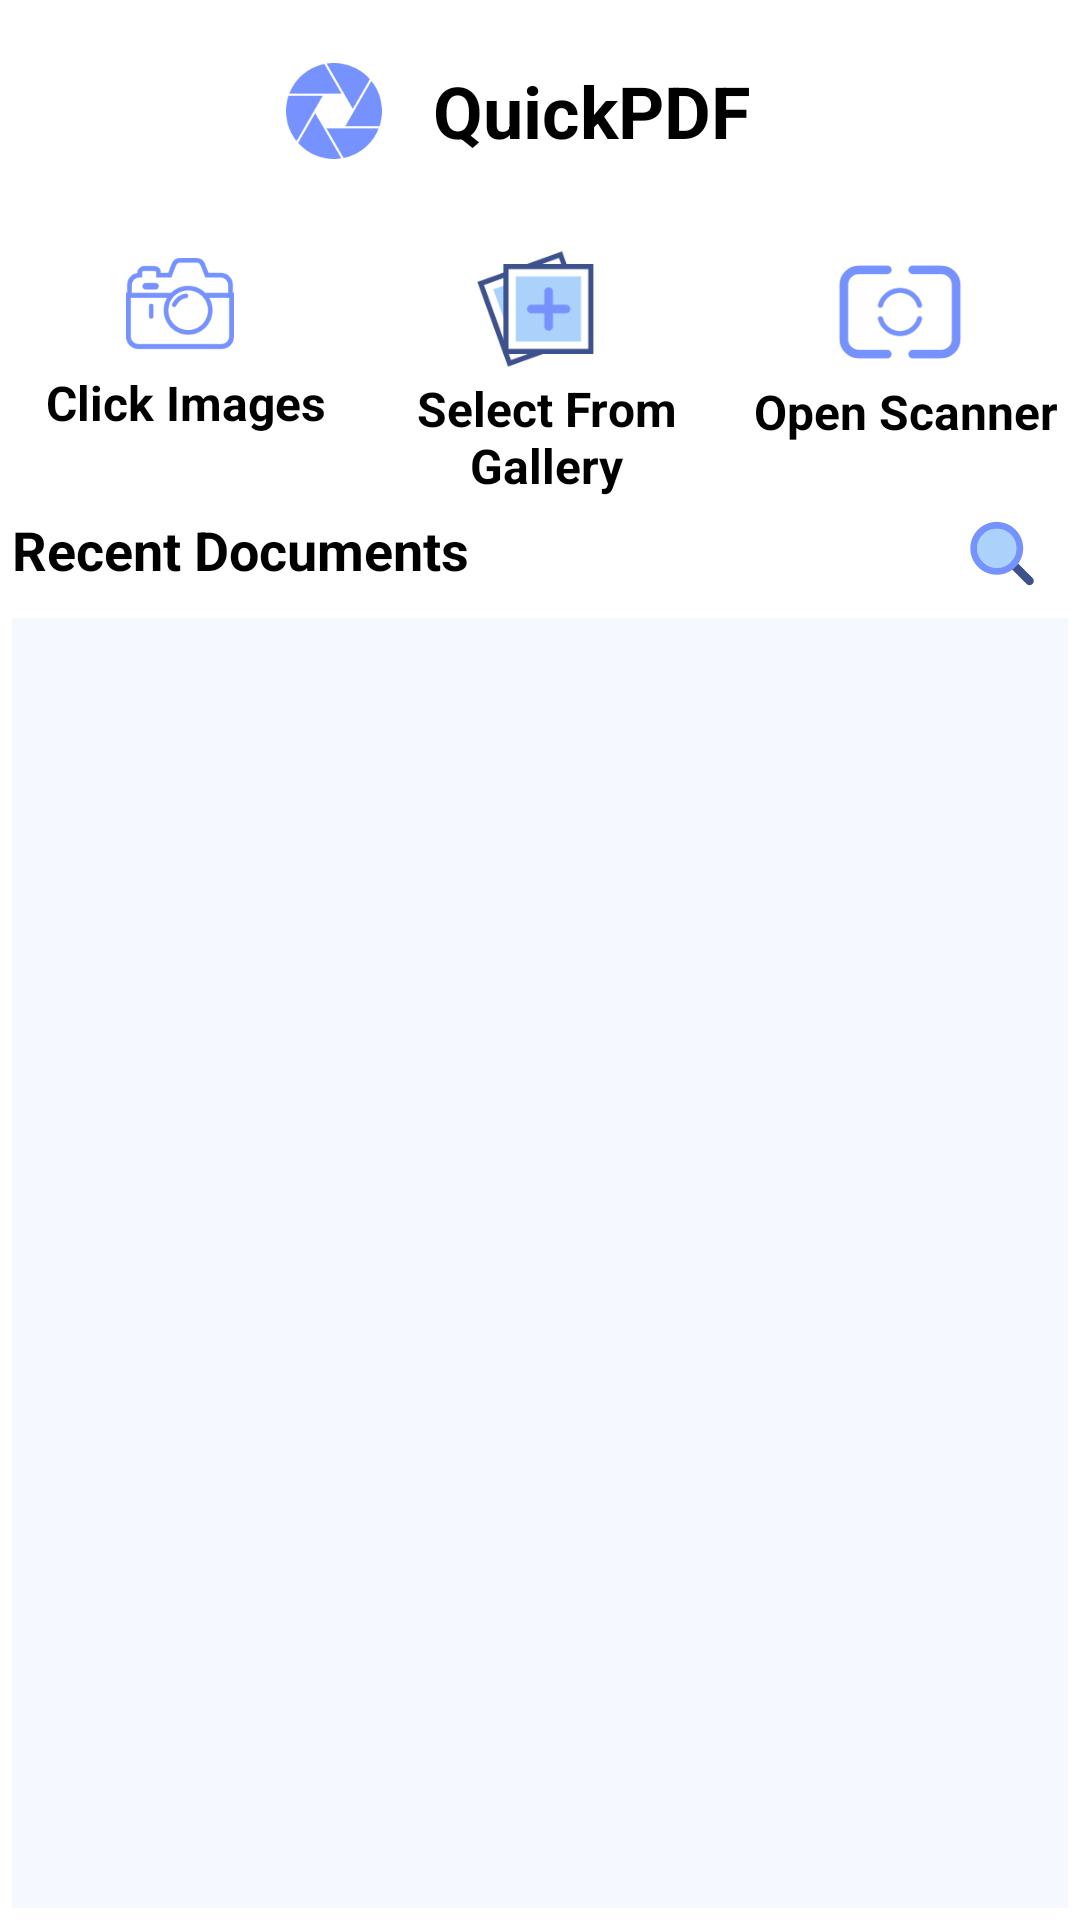

Write the Android layout XML for this screen, with the resource values it uses.
<!-- AndroidManifest.xml: application theme Theme.Pdf_Generator -->
<!-- res/layout/fragment_home.xml -->
<?xml version="1.0" encoding="utf-8"?>
<LinearLayout xmlns:android="http://schemas.android.com/apk/res/android"
    xmlns:tools="http://schemas.android.com/tools"
    android:layout_width="match_parent"
    android:layout_height="match_parent"
    android:orientation="vertical"
    android:gravity="center_horizontal"
    xmlns:app="http://schemas.android.com/apk/res-auto"
    tools:context=".Fragments.HomeFragment">

    <include layout="@layout/toolbar"
        app:layout_constraintTop_toTopOf="parent"
        app:layout_constraintLeft_toLeftOf="parent"
        app:layout_constraintRight_toRightOf="parent"
        android:id="@+id/toolbar"/>



    <LinearLayout
        android:id="@+id/ll_for_options"
        android:layout_width="match_parent"
        android:layout_marginTop="8dp"
        android:layout_height="wrap_content"
        app:layout_constraintLeft_toLeftOf="parent"
        app:layout_constraintLeft_toRightOf="parent"
        app:layout_constraintTop_toBottomOf="@id/toolbar"
        app:layout_constraintVertical_bias="0.0">

        <LinearLayout
            android:layout_width="0dp"
            android:layout_margin="1dp"
            android:orientation="vertical"
            android:layout_weight="1"
            android:gravity="center"
            android:layout_height="wrap_content">
            <com.google.android.material.imageview.ShapeableImageView
                android:layout_width="50dp"
                android:id="@+id/create_pdf_fab"
                android:layout_height="60dp"
                android:clickable="true"
                android:src="@drawable/ic_camera_new" />
            <TextView
                android:layout_width="wrap_content"
                android:layout_height="wrap_content"
                android:textStyle="bold"
                android:layout_marginTop="-8dp"
                android:layout_marginLeft="2dp"
                android:textSize="16dp"

                android:gravity="center"
                android:textColor="@color/black"
                android:text="Click Images"/>
        </LinearLayout>


        <LinearLayout
            android:layout_width="0dp"
            android:layout_weight="1"
            android:layout_margin="1dp"
            android:gravity="center"
            android:orientation="vertical"
            android:layout_height="wrap_content">
            <com.google.android.material.imageview.ShapeableImageView
                android:layout_width="60dp"
                android:id="@+id/create_pdf_select_image_fab"
                android:layout_marginTop="2dp"
                android:layout_height="60dp"
                android:clickable="true"
                android:src="@drawable/ic_gallery"/>
            <TextView
                android:layout_width="wrap_content"
                android:layout_height="wrap_content"
                android:textStyle="bold"
                android:layout_marginTop="-8dp"
                android:layout_marginLeft="2dp"
                android:textSize="16dp"
                android:gravity="center"
                android:textColor="@color/black"
                android:text="Select From Gallery"/>
        </LinearLayout>


        <LinearLayout
            android:layout_margin="1dp"
            android:layout_width="0dp"
            android:layout_weight="1"
            android:clickable="true"
            android:id="@+id/ll_for_scanner"
            android:orientation="vertical"
            android:gravity="center"
            android:layout_height="wrap_content">
            <com.google.android.material.imageview.ShapeableImageView
                android:layout_width="60dp"
                android:layout_marginTop="3dp"
                android:clickable="true"
                android:layout_height="60dp"
                android:id="@+id/scanner_btn"
                android:src="@drawable/ic_scanner"/>
            <TextView
                android:layout_width="wrap_content"
                android:layout_height="wrap_content"
                android:textStyle="bold"
                android:layout_marginTop="-8dp"
                android:layout_marginLeft="2dp"
                android:textSize="16dp"
                android:gravity="center"
                android:textColor="@color/black"
                android:text="Open Scanner"/>
        </LinearLayout>

    </LinearLayout>
    <LinearLayout
        android:layout_width="match_parent"
        android:orientation="horizontal"
        android:id="@+id/ll2"
        app:layout_constraintHorizontal_bias="0.043"
        app:layout_constraintLeft_toLeftOf="parent"
        app:layout_constraintRight_toRightOf="parent"
        app:layout_constraintTop_toBottomOf="@id/ll_for_options"
        android:layout_height="wrap_content">
        <com.google.android.material.textview.MaterialTextView
            android:id="@+id/recent_documents_tv"
            android:layout_width="wrap_content"
            android:layout_height="wrap_content"
            android:layout_marginTop="4dp"
            android:layout_marginLeft="4dp"
            android:layout_marginStart="12dp"
            android:layout_marginRight="4dp"
            android:gravity="start"
            android:layout_weight="4"
            android:text="@string/recent_documents"
            android:textColor="@color/black"
            android:textSize="18sp"
            android:textStyle="bold" />

        <com.google.android.material.imageview.ShapeableImageView
            android:layout_width="0dp"
            android:layout_marginRight="8dp"
            android:layout_weight="1"
            app:layout_constraintLeft_toLeftOf="parent"
            app:layout_constraintTop_toTopOf="parent"
            app:layout_constraintBottom_toBottomOf="parent"
            android:src="@drawable/ic_search"
            android:id="@+id/search_iv"
            android:layout_marginLeft="12dp"
            android:layout_height="35dp"
            />
    </LinearLayout>

    <com.google.android.material.textfield.TextInputLayout
        android:layout_width="match_parent"
        android:layout_marginEnd="12dp"
        android:layout_marginStart="12dp"
        app:hintEnabled="true"
        app:boxStrokeWidth="1dp"
        android:visibility="gone"
        app:boxCornerRadiusTopEnd="12dp"
        app:boxCornerRadiusBottomEnd="12dp"
        app:boxCornerRadiusBottomStart="12dp"
        app:boxCornerRadiusTopStart="12dp"
        android:id="@+id/search_bar"
        android:hint="Search Documents"
        style="@style/Widget.MaterialComponents.TextInputLayout.OutlinedBox"
        android:layout_height="wrap_content"
        app:boxStrokeColor="@color/blueDark"
        app:boxBackgroundColor="@color/lightblue"
        app:layout_constraintTop_toBottomOf="@id/ll2"
        app:layout_constraintBottom_toTopOf="@id/saved_pdf_rcv"
        app:layout_constraintStart_toStartOf="parent"
        app:layout_constraintEnd_toEndOf="parent">

        <com.google.android.material.textfield.TextInputEditText
            android:layout_width="match_parent"
            android:id="@+id/search_bar_edit_text"
            android:layout_height="40dp"
            android:padding="4dp"/>

    </com.google.android.material.textfield.TextInputLayout>


    <androidx.recyclerview.widget.RecyclerView
        android:id="@+id/saved_pdf_rcv"
        android:layout_width="match_parent"
        android:layout_height="match_parent"

        android:layout_margin="4dp"
        android:background="@color/lightblue"
        app:layout_constraintTop_toBottomOf="@id/search_bar"
        app:layout_constraintBottom_toBottomOf="parent"
        app:layout_constraintEnd_toEndOf="parent"

        app:layout_constraintStart_toStartOf="parent" />

</LinearLayout>
<!-- res/layout/toolbar.xml (included above) -->
<?xml version="1.0" encoding="utf-8"?>
<LinearLayout xmlns:android="http://schemas.android.com/apk/res/android"
    android:layout_width="match_parent"
    android:paddingTop="12dp"
    android:gravity="center"
    xmlns:app="http://schemas.android.com/apk/res-auto"
    android:layout_height="wrap_content">
    <com.google.android.material.imageview.ShapeableImageView
        android:layout_width="50dp"
        app:layout_constraintLeft_toLeftOf="parent"
        app:layout_constraintTop_toTopOf="parent"
        app:layout_constraintBottom_toBottomOf="parent"
        android:src="@drawable/logo_new"
        android:id="@+id/logo_iv"
        android:scaleType="centerCrop"
        android:layout_marginStart="12dp"
        android:layout_height="50dp"
        />
    <com.google.android.material.textview.MaterialTextView
        android:layout_width="wrap_content"
        android:layout_height="wrap_content"
        android:text="QuickPDF"
        android:layout_marginEnd="35dp"
        android:textSize="24sp"
        android:layout_marginStart="8dp"
        android:textStyle="bold"
        android:layout_gravity="center_vertical"
        android:textColor="@color/black"/>

</LinearLayout>
<!-- resources referenced by this layout -->
<resources>
  <color name="black">#000000</color>
  <color name="blueDark">#3D518C</color>
  <color name="lightblue">#A4EFF6FF</color>
  <!-- drawable ic_camera_new: png bitmap (drawable, 6082 bytes) -->
  <!-- drawable ic_gallery: png bitmap (drawable, 5597 bytes) -->
  <!-- drawable ic_scanner: png bitmap (drawable, 4748 bytes) -->
  <!-- drawable ic_search: png bitmap (drawable, 5390 bytes) -->
  <!-- drawable logo_new: png bitmap (drawable, 4390 bytes) -->
  <string name="recent_documents">Recent Documents</string>
  <style name="Theme.Pdf_Generator" parent="Theme.MaterialComponents.DayNight.DarkActionBar">
          
          <item name="colorPrimary">@color/purple_700</item>
          <item name="colorPrimaryVariant">@color/purple_700</item>
          <item name="colorOnPrimary">@color/white</item>
          
          <item name="colorSecondary">@color/teal_200</item>
          <item name="colorSecondaryVariant">@color/teal_700</item>
          <item name="colorOnSecondary">@color/black</item>
          
          <item name="android:statusBarColor">@color/blueDark</item>
          
      </style>
  <color name="purple_700">#3B85F6</color>
  <color name="white">#FFFFFF</color>
  <color name="teal_200">#FF03DAC5</color>
  <color name="teal_700">#FF018786</color>
</resources>
